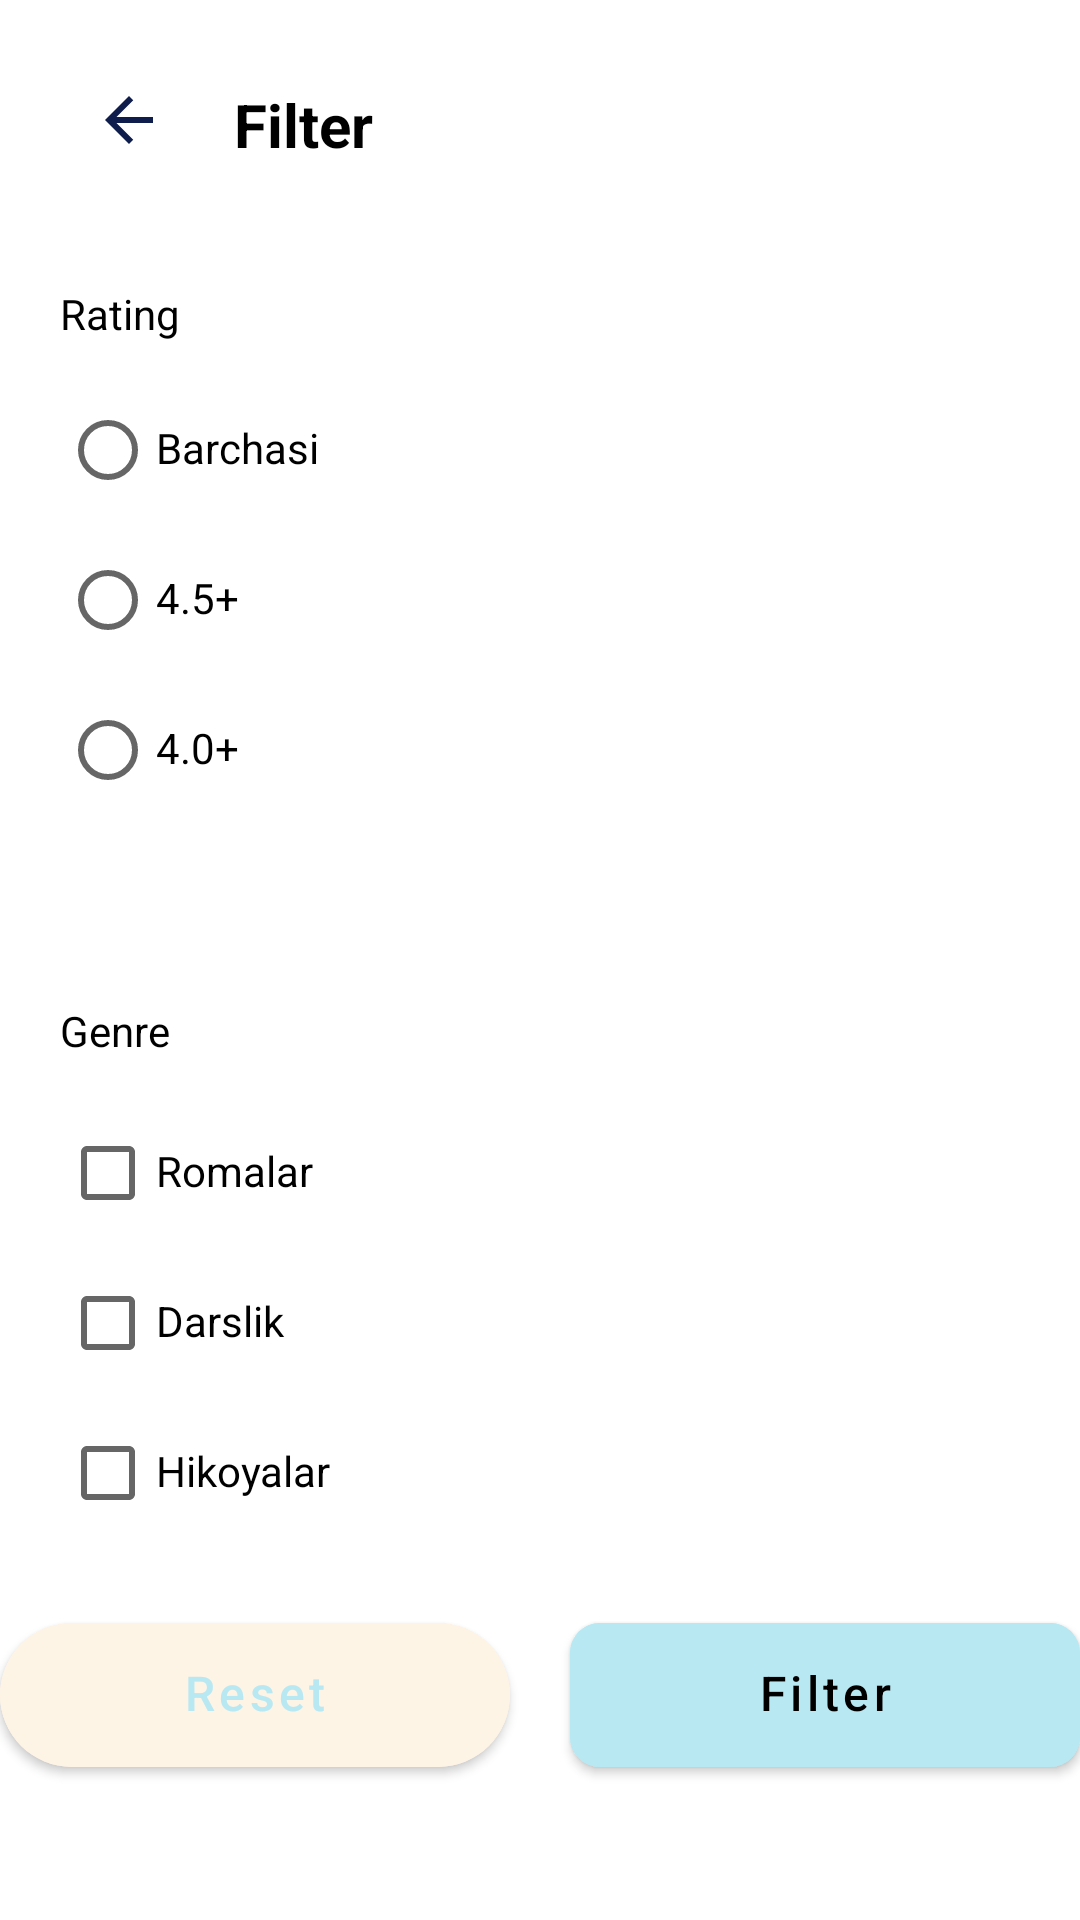

Here is an Android app screen rendered from its layout file. Give the layout XML and the strings, colors and styles it references.
<!-- AndroidManifest.xml: application theme Theme.OnlineBookShop -->
<!-- res/layout/fragment_filter.xml -->
<?xml version="1.0" encoding="utf-8"?>
<androidx.constraintlayout.widget.ConstraintLayout xmlns:android="http://schemas.android.com/apk/res/android"
    xmlns:app="http://schemas.android.com/apk/res-auto"
    xmlns:tools="http://schemas.android.com/tools"
    android:layout_width="match_parent"
    android:layout_height="match_parent"
    tools:context=".FilterFragment">


    <TextView
        android:id="@+id/textView14"
        android:layout_width="wrap_content"
        android:layout_height="wrap_content"
        android:layout_marginTop="28dp"
        android:text="Filter"
        android:textColor="@color/black"
        android:textSize="20sp"
        android:textStyle="bold"
        app:layout_constraintEnd_toEndOf="parent"
        app:layout_constraintHorizontal_bias="0.249"
        app:layout_constraintStart_toStartOf="parent"
        app:layout_constraintTop_toTopOf="parent" />

    <ImageView
        android:id="@+id/back"
        android:layout_width="wrap_content"
        android:layout_height="wrap_content"
        android:layout_marginTop="28dp"
        android:src="@drawable/baseline_arrow_back_24"
        app:layout_constraintEnd_toStartOf="@+id/textView14"
        app:layout_constraintHorizontal_bias="0.576"
        app:layout_constraintStart_toStartOf="parent"
        app:layout_constraintTop_toTopOf="parent" />


    <androidx.cardview.widget.CardView
        android:id="@+id/cardView"
        android:layout_width="match_parent"
        android:layout_height="wrap_content"
        android:layout_marginTop="20dp"
        app:cardCornerRadius="16dp"
        app:cardElevation="0dp"
        app:contentPadding="20dp"
        app:layout_constraintEnd_toEndOf="parent"
        app:layout_constraintTop_toBottomOf="@+id/textView14">

        <LinearLayout
            android:layout_width="match_parent"
            android:layout_height="wrap_content"
            android:orientation="vertical">

            <TextView
                android:layout_width="wrap_content"
                android:layout_height="wrap_content"
                android:text="Rating"
                android:textColor="@color/black" />

            <LinearLayout
                android:layout_width="match_parent"
                android:layout_height="2dp"
                android:layout_marginTop="10dp" />

            <RadioGroup
                android:id="@+id/myRadioGr"
                android:layout_width="match_parent"
                android:layout_height="wrap_content">

                <RadioButton
                    android:layout_width="match_parent"
                    android:layout_height="wrap_content"
                    android:includeFontPadding="false"
                    android:text="Barchasi"
                    android:textColor="@color/black" />

                <LinearLayout
                    android:layout_width="match_parent"
                    android:layout_height="2dp" />


                <RadioButton
                    android:layout_width="match_parent"
                    android:layout_height="wrap_content"
                    android:includeFontPadding="false"
                    android:text="4.5+"
                    android:textColor="@color/black" />

                <LinearLayout
                    android:layout_width="match_parent"
                    android:layout_height="2dp" />


                <RadioButton
                    android:layout_width="match_parent"
                    android:layout_height="wrap_content"
                    android:includeFontPadding="false"
                    android:text="4.0+"
                    android:textColor="@color/black" />

            </RadioGroup>

        </LinearLayout>

    </androidx.cardview.widget.CardView>

    <androidx.cardview.widget.CardView
        android:id="@+id/cardView2"
        android:layout_width="match_parent"
        android:layout_height="wrap_content"
        android:layout_marginTop="20dp"
        app:cardCornerRadius="16dp"
        app:cardElevation="0dp"
        app:contentPadding="20dp"
        app:layout_constraintEnd_toEndOf="parent"
        app:layout_constraintStart_toStartOf="parent"
        app:layout_constraintTop_toBottomOf="@+id/cardView">

        <LinearLayout
            android:layout_width="match_parent"
            android:layout_height="wrap_content"
            android:orientation="vertical">

            <TextView
                android:layout_width="wrap_content"
                android:layout_height="wrap_content"
                android:text="Genre"
                android:textColor="@color/black" />

            <LinearLayout
                android:layout_width="match_parent"
                android:layout_height="2dp"
                android:layout_marginTop="10dp" />

            <RadioGroup
                android:layout_width="match_parent"
                android:layout_height="wrap_content">

                <LinearLayout
                    android:layout_width="match_parent"
                    android:layout_height="2dp" />

                <CheckBox
                    android:id="@+id/romance"
                    android:layout_width="match_parent"
                    android:layout_height="wrap_content"
                    android:includeFontPadding="false"
                    android:text="Romalar" />

                <LinearLayout
                    android:layout_width="match_parent"
                    android:layout_height="2dp" />

                <CheckBox
                    android:id="@+id/thriller"
                    android:layout_width="match_parent"
                    android:layout_height="wrap_content"
                    android:includeFontPadding="false"
                    android:text="Darslik" />

                <LinearLayout
                    android:layout_width="match_parent"
                    android:layout_height="2dp" />

                <CheckBox
                    android:id="@+id/action"
                    android:layout_width="match_parent"
                    android:layout_height="wrap_content"
                    android:includeFontPadding="false"
                    android:text="Hikoyalar" />


            </RadioGroup>

        </LinearLayout>

    </androidx.cardview.widget.CardView>

    <LinearLayout
        android:layout_width="match_parent"
        android:layout_height="wrap_content"
        app:layout_constraintEnd_toEndOf="parent"
        app:layout_constraintStart_toStartOf="parent"
        app:layout_constraintTop_toBottomOf="@+id/cardView2">

        <com.google.android.material.button.MaterialButton
            android:id="@+id/resetBtn"
            android:layout_width="0dp"
            android:layout_height="60dp"
            android:layout_marginEnd="10dp"
            android:layout_weight="1"
            android:backgroundTint="#FEF4E6"
            android:includeFontPadding="false"
            android:text="Reset"
            android:textAllCaps="false"
            android:textColor="#B8E8F2"
            android:textSize="16sp"
            app:cornerRadius="100dp" />

        <com.google.android.material.button.MaterialButton
            android:id="@+id/applyBtn"
            android:layout_width="0dp"
            android:layout_height="60dp"
            android:layout_marginStart="10dp"
            android:layout_weight="1"
            android:backgroundTint="#B8E8F2"
            android:includeFontPadding="false"
            android:text="Filter"
            android:textAllCaps="false"
            android:textColor="@color/black"
            android:textSize="16sp"
            app:cornerRadius="10dp" />

    </LinearLayout>

</androidx.constraintlayout.widget.ConstraintLayout>
<!-- resources referenced by this layout -->
<resources>
  <color name="black">#FF000000</color>
  <!-- drawable baseline_arrow_back_24 (drawable) -->
  <vector android:autoMirrored="true" android:height="24dp"
      android:tint="#0F1D4D" android:viewportHeight="24"
      android:viewportWidth="24" android:width="24dp" xmlns:android="http://schemas.android.com/apk/res/android">
      <path android:fillColor="@android:color/white" android:pathData="M20,11H7.83l5.59,-5.59L12,4l-8,8 8,8 1.41,-1.41L7.83,13H20v-2z"/>
  </vector>
  <style name="Theme.OnlineBookShop" parent="Theme.MaterialComponents.DayNight.DarkActionBar">
          
          <item name="colorPrimary">@color/purple_500</item>
          <item name="colorPrimaryVariant">@color/purple_700</item>
          <item name="colorOnPrimary">@color/white</item>
          
          <item name="colorSecondary">@color/teal_200</item>
          <item name="colorSecondaryVariant">@color/teal_700</item>
          <item name="colorOnSecondary">@color/black</item>
          
          <item name="android:statusBarColor">?attr/colorPrimaryVariant</item>
          
      </style>
  <color name="purple_500">#FF6200EE</color>
  <color name="purple_700">#FF3700B3</color>
  <color name="white">#FFFFFFFF</color>
  <color name="teal_200">#FF03DAC5</color>
  <color name="teal_700">#FF018786</color>
</resources>
